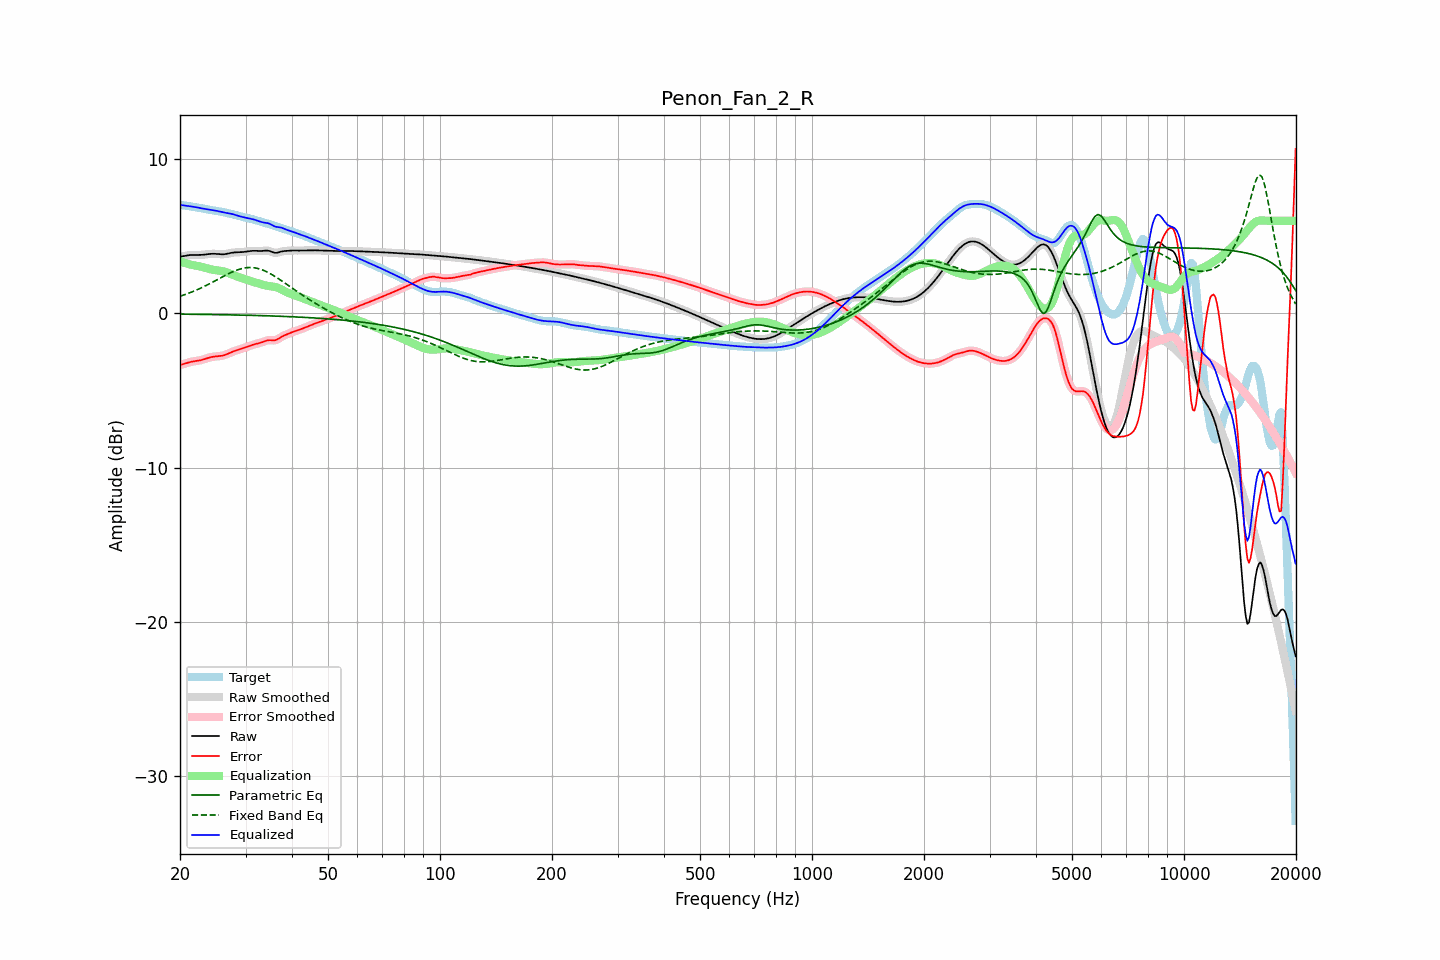

The data file committed next to this chart (first rows):
frequency, raw, error, smoothed, error_smoothed, equalization, parametric_eq, fixed_band_eq, equalized_raw, equalized_smoothed, target
20.00, 3.68, -3.36, 3.67, -3.36, 3.36, -0.05, 1.11, 7.04, 7.04, 7.03
20.20, 3.69, -3.33, 3.69, -3.33, 3.33, -0.05, 1.14, 7.02, 7.02, 7.02
20.40, 3.71, -3.30, 3.71, -3.30, 3.29, -0.06, 1.18, 7.00, 7.00, 7.01
20.61, 3.73, -3.26, 3.73, -3.26, 3.26, -0.06, 1.21, 6.99, 6.99, 6.99
20.81, 3.75, -3.23, 3.75, -3.23, 3.23, -0.06, 1.25, 6.98, 6.98, 6.97
21.02, 3.76, -3.20, 3.76, -3.20, 3.20, -0.06, 1.29, 6.96, 6.96, 6.96
21.23, 3.77, -3.17, 3.77, -3.17, 3.17, -0.06, 1.33, 6.95, 6.95, 6.94
21.44, 3.78, -3.14, 3.78, -3.14, 3.15, -0.06, 1.37, 6.93, 6.93, 6.92
21.66, 3.79, -3.12, 3.79, -3.12, 3.13, -0.06, 1.41, 6.91, 6.91, 6.91
21.87, 3.79, -3.11, 3.79, -3.11, 3.11, -0.06, 1.45, 6.90, 6.90, 6.89
22.09, 3.79, -3.09, 3.79, -3.09, 3.09, -0.07, 1.50, 6.88, 6.88, 6.88
22.31, 3.79, -3.08, 3.79, -3.08, 3.07, -0.07, 1.54, 6.86, 6.86, 6.86
22.54, 3.79, -3.06, 3.79, -3.06, 3.05, -0.07, 1.59, 6.84, 6.84, 6.84
22.76, 3.79, -3.04, 3.79, -3.04, 3.03, -0.07, 1.64, 6.82, 6.82, 6.83
22.99, 3.79, -3.01, 3.80, -3.01, 3.00, -0.07, 1.69, 6.80, 6.80, 6.80
23.22, 3.81, -2.98, 3.81, -2.98, 2.97, -0.07, 1.74, 6.78, 6.78, 6.78
23.45, 3.82, -2.94, 3.82, -2.94, 2.94, -0.07, 1.79, 6.76, 6.76, 6.76
23.69, 3.83, -2.91, 3.83, -2.91, 2.91, -0.08, 1.84, 6.74, 6.74, 6.74
23.92, 3.84, -2.87, 3.84, -2.87, 2.88, -0.08, 1.90, 6.73, 6.73, 6.72
24.16, 3.85, -2.85, 3.85, -2.85, 2.86, -0.08, 1.95, 6.71, 6.71, 6.70
24.40, 3.86, -2.82, 3.86, -2.82, 2.83, -0.08, 2.00, 6.69, 6.69, 6.68
24.65, 3.86, -2.81, 3.86, -2.81, 2.82, -0.08, 2.06, 6.68, 6.68, 6.67
24.89, 3.86, -2.80, 3.86, -2.80, 2.80, -0.08, 2.12, 6.66, 6.66, 6.65
25.14, 3.85, -2.79, 3.85, -2.79, 2.79, -0.09, 2.17, 6.64, 6.64, 6.64
25.39, 3.84, -2.78, 3.84, -2.78, 2.78, -0.09, 2.23, 6.62, 6.62, 6.62
25.65, 3.83, -2.77, 3.83, -2.77, 2.76, -0.09, 2.28, 6.59, 6.59, 6.60
25.91, 3.83, -2.75, 3.83, -2.75, 2.74, -0.09, 2.34, 6.57, 6.57, 6.58
26.16, 3.83, -2.73, 3.83, -2.73, 2.72, -0.09, 2.40, 6.55, 6.55, 6.56
26.43, 3.84, -2.70, 3.84, -2.70, 2.69, -0.09, 2.45, 6.53, 6.53, 6.54
26.69, 3.86, -2.66, 3.86, -2.66, 2.65, -0.10, 2.50, 6.51, 6.51, 6.51
26.96, 3.88, -2.61, 3.88, -2.61, 2.61, -0.10, 2.56, 6.49, 6.49, 6.49
27.23, 3.90, -2.57, 3.90, -2.57, 2.57, -0.10, 2.61, 6.47, 6.47, 6.47
27.50, 3.92, -2.52, 3.92, -2.52, 2.53, -0.10, 2.66, 6.45, 6.45, 6.44
27.77, 3.94, -2.48, 3.94, -2.48, 2.49, -0.10, 2.70, 6.42, 6.42, 6.42
28.05, 3.95, -2.44, 3.95, -2.44, 2.45, -0.11, 2.75, 6.40, 6.39, 6.39
28.33, 3.95, -2.41, 3.95, -2.40, 2.41, -0.11, 2.79, 6.36, 6.36, 6.36
28.62, 3.96, -2.37, 3.96, -2.37, 2.37, -0.11, 2.83, 6.33, 6.33, 6.33
28.90, 3.96, -2.34, 3.96, -2.34, 2.34, -0.11, 2.86, 6.30, 6.30, 6.30
29.19, 3.97, -2.31, 3.97, -2.31, 2.30, -0.12, 2.89, 6.27, 6.27, 6.27
29.48, 3.97, -2.27, 3.97, -2.27, 2.27, -0.12, 2.91, 6.24, 6.24, 6.25
29.78, 3.99, -2.24, 3.99, -2.24, 2.23, -0.12, 2.94, 6.22, 6.22, 6.22
30.08, 4.00, -2.20, 4.00, -2.20, 2.20, -0.12, 2.95, 6.20, 6.20, 6.20
30.38, 4.02, -2.16, 4.02, -2.16, 2.16, -0.13, 2.96, 6.18, 6.18, 6.18
30.68, 4.03, -2.12, 4.03, -2.12, 2.12, -0.13, 2.97, 6.16, 6.16, 6.16
30.99, 4.04, -2.09, 4.04, -2.09, 2.09, -0.13, 2.97, 6.13, 6.13, 6.13
31.30, 4.05, -2.05, 4.05, -2.05, 2.06, -0.13, 2.96, 6.11, 6.11, 6.10
31.61, 4.05, -2.02, 4.05, -2.02, 2.03, -0.14, 2.95, 6.08, 6.08, 6.07
31.93, 4.05, -1.99, 4.05, -1.99, 2.00, -0.14, 2.94, 6.05, 6.05, 6.04
32.24, 4.05, -1.97, 4.05, -1.97, 1.96, -0.14, 2.92, 6.01, 6.01, 6.01
32.57, 4.04, -1.94, 4.04, -1.94, 1.93, -0.15, 2.89, 5.97, 5.97, 5.98
32.89, 4.04, -1.91, 4.04, -1.91, 1.90, -0.15, 2.86, 5.94, 5.94, 5.95
33.22, 4.05, -1.88, 4.05, -1.88, 1.86, -0.15, 2.82, 5.91, 5.91, 5.92
33.55, 4.05, -1.84, 4.06, -1.84, 1.83, -0.15, 2.78, 5.89, 5.89, 5.89
33.89, 4.07, -1.80, 4.06, -1.80, 1.81, -0.16, 2.74, 5.88, 5.87, 5.86
34.23, 4.07, -1.77, 4.07, -1.77, 1.79, -0.16, 2.69, 5.86, 5.86, 5.83
34.57, 4.06, -1.74, 4.05, -1.75, 1.78, -0.16, 2.64, 5.83, 5.83, 5.80
34.92, 4.03, -1.74, 4.03, -1.74, 1.76, -0.17, 2.58, 5.79, 5.79, 5.77
35.27, 3.99, -1.75, 3.99, -1.75, 1.75, -0.17, 2.52, 5.74, 5.74, 5.74
35.62, 3.95, -1.75, 3.95, -1.75, 1.73, -0.17, 2.46, 5.68, 5.68, 5.70
35.97, 3.92, -1.75, 3.93, -1.74, 1.71, -0.18, 2.40, 5.63, 5.64, 5.67
... 635 more rows
